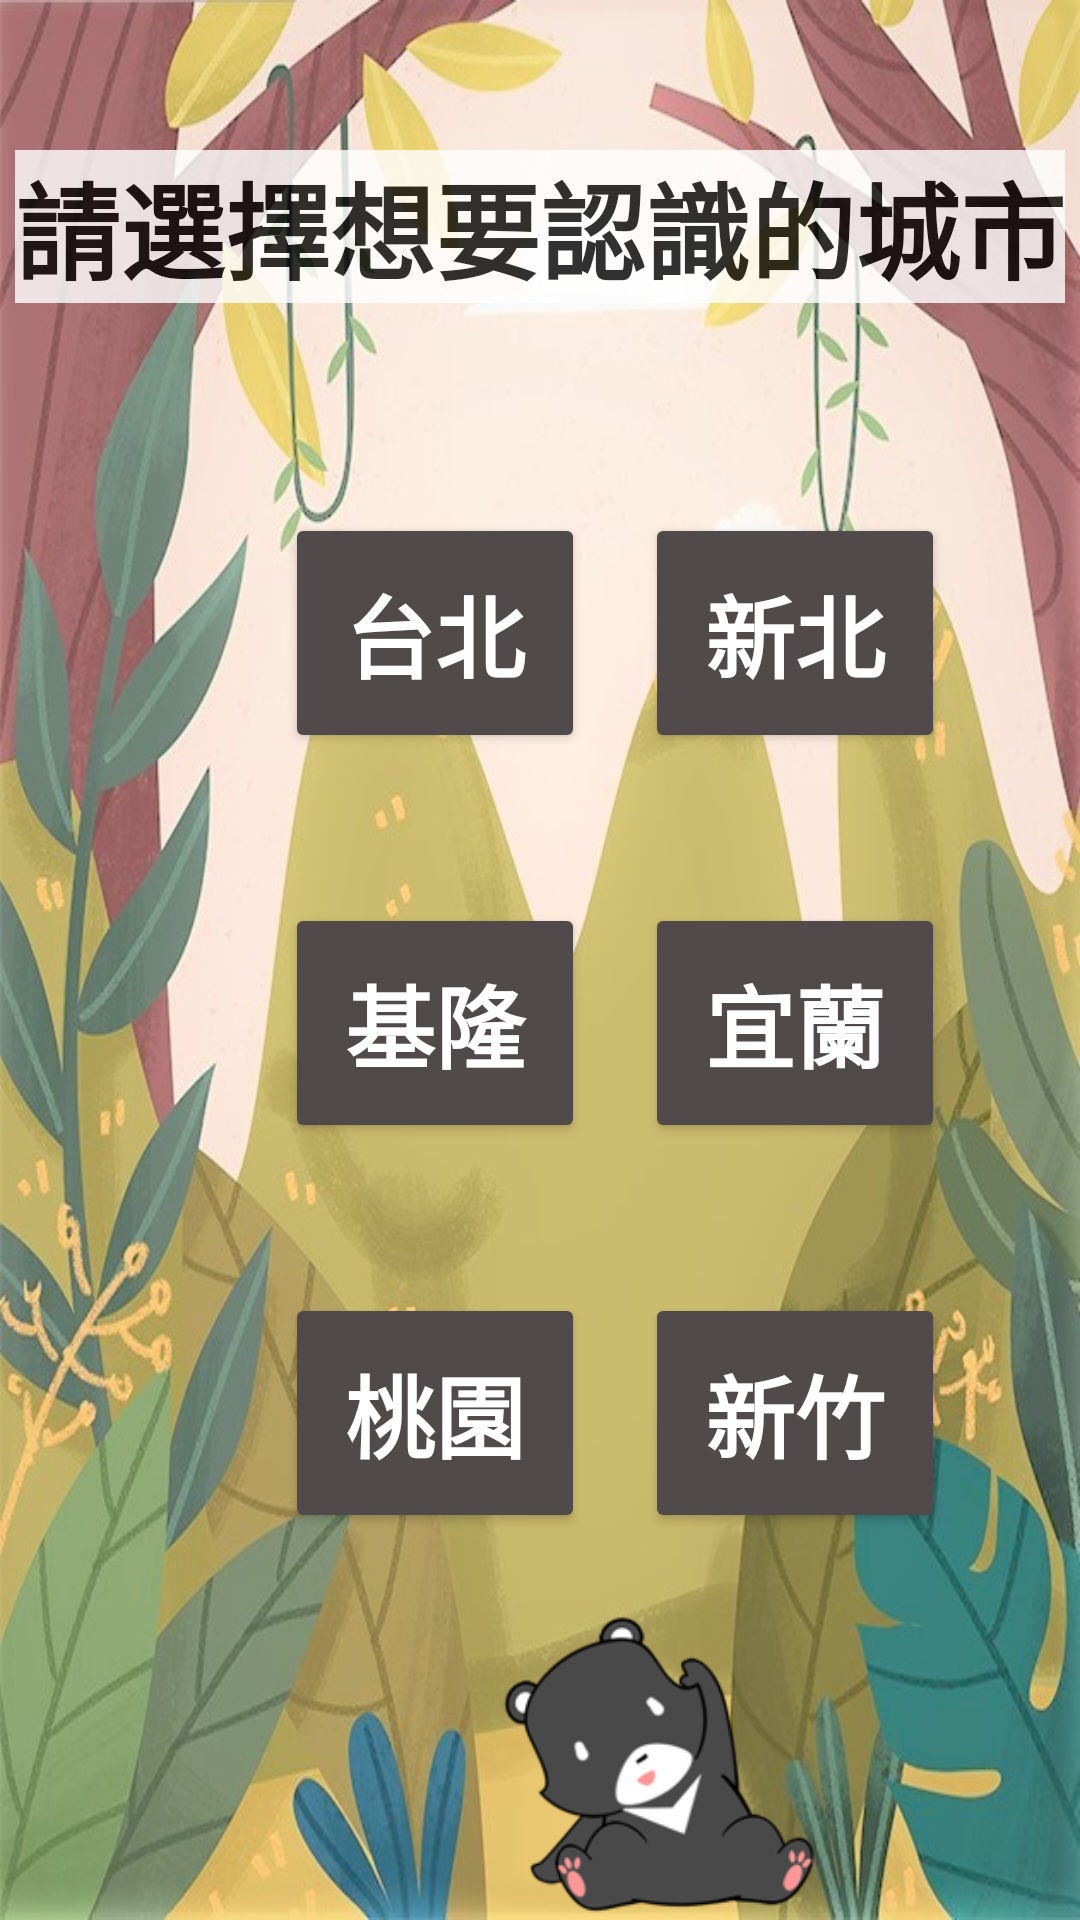

Reconstruct the res/layout file that produces this screen, plus the resources it refers to.
<!-- AndroidManifest.xml: application theme AppTheme.NoActionBar -->
<!-- res/layout/layout_north.xml -->
<?xml version="1.0" encoding="utf-8"?>
<RelativeLayout xmlns:android="http://schemas.android.com/apk/res/android"
    xmlns:app="http://schemas.android.com/apk/res-auto"
    xmlns:tools="http://schemas.android.com/tools"
    android:layout_width="match_parent"
    android:layout_height="match_parent"
    tools:context=".northActivity"
    android:background="@drawable/backgroud">

    <TextView
        android:id="@+id/TV03"
        android:layout_width="wrap_content"
        android:layout_height="wrap_content"
        android:text="請選擇想要認識的城市"
        android:textSize="35dp"
        android:textStyle="bold"
        android:gravity="center"
        android:layout_centerHorizontal="true"
        android:layout_marginTop="50dp"
        android:textColor="#000000"
        android:background="#FFFFFF"
        android:alpha="0.8"/>

    <Button
        android:id="@+id/BtnTaipei"
        android:layout_width="100dp"
        android:layout_height="80dp"
        android:layout_below="@+id/TV03"
        android:layout_marginLeft="95dp"
        android:layout_marginTop="70dp"
        android:text="台北"
        android:textSize="30dp"
        android:textStyle="bold"
        app:backgroundTint="#504A4A"
        android:textColor="@color/white"
        android:onClick="actionPerformed"/>

    <Button
        android:id="@+id/BtnNewtaipei"
        android:layout_width="100dp"
        android:layout_height="80dp"
        android:layout_below="@+id/TV03"
        android:layout_marginLeft="20dp"
        android:layout_marginTop="70dp"
        android:layout_toRightOf="@+id/BtnTaipei"
        android:text="新北"
        android:textSize="30dp"
        android:textStyle="bold"
        android:textColor="@color/white"
        app:backgroundTint="#504A4A"
        android:onClick="actionPerformed"/>

    <Button
        android:id="@+id/BtnKeelung"
        android:layout_width="100dp"
        android:layout_height="80dp"
        android:layout_below="@+id/BtnTaipei"
        android:layout_marginLeft="95dp"
        android:layout_marginTop="50dp"
        android:text="基隆"
        android:textSize="30dp"
        android:textStyle="bold"
        android:textColor="@color/white"
        app:backgroundTint="#504A4A"
        android:onClick="actionPerformed"/>

    <Button
        android:id="@+id/BtnYilan"
        android:layout_width="100dp"
        android:layout_height="80dp"
        android:layout_below="@+id/BtnNewtaipei"
        android:layout_marginLeft="20dp"
        android:layout_marginTop="50dp"
        android:layout_toRightOf="@+id/BtnKeelung"
        android:text="宜蘭"
        android:textSize="30dp"
        android:textStyle="bold"
        android:textColor="@color/white"
        app:backgroundTint="#504A4A"
        android:onClick="actionPerformed"/>

    <Button
        android:id="@+id/BtnTaoyuan"
        android:layout_width="100dp"
        android:layout_height="80dp"
        android:layout_below="@+id/BtnYilan"
        android:layout_marginLeft="95dp"
        android:layout_marginTop="50dp"
        android:text="桃園"
        android:textSize="30dp"
        android:textStyle="bold"
        android:textColor="@color/white"
        app:backgroundTint="#504A4A"
        android:onClick="actionPerformed"/>

    <Button
        android:id="@+id/Btn11"
        android:layout_width="100dp"
        android:layout_height="80dp"
        android:layout_below="@+id/BtnYilan"
        android:layout_marginLeft="20dp"
        android:layout_marginTop="50dp"
        android:layout_toRightOf="@+id/BtnTaoyuan"
        android:text="新竹"
        android:textSize="30dp"
        android:textStyle="bold"
        android:textColor="@color/white"
        app:backgroundTint="#504A4A"
        android:onClick="actionPerformed"/>

    <ImageView
        android:id="@+id/markbear"
        android:layout_width="180dp"
        android:layout_height="162dp"
        android:layout_below="@+id/Btn11"
        android:layout_marginLeft="130sp"
        android:layout_marginTop="25dp"
        android:src="@drawable/sit" />

</RelativeLayout>
<!-- resources referenced by this layout -->
<resources>
  <!-- drawable backgroud: png bitmap (drawable-v24, 123779 bytes) -->
  <!-- drawable sit: png bitmap (drawable, 5925 bytes) -->
  <style name="AppTheme.NoActionBar" parent="Theme.AppCompat.Light.DarkActionBar">
          <item name="windowActionBar">false</item>
          <item name="windowNoTitle">true</item>
          <item name="android:windowFullscreen">true</item>
          <item name="android:textColor">@color/white</item>
      </style>
  <!-- not gathered from this repository: default colours our renderer supplied (Android Studio template values) -->
  <color name="white">#FFFFFFFF</color>
</resources>
